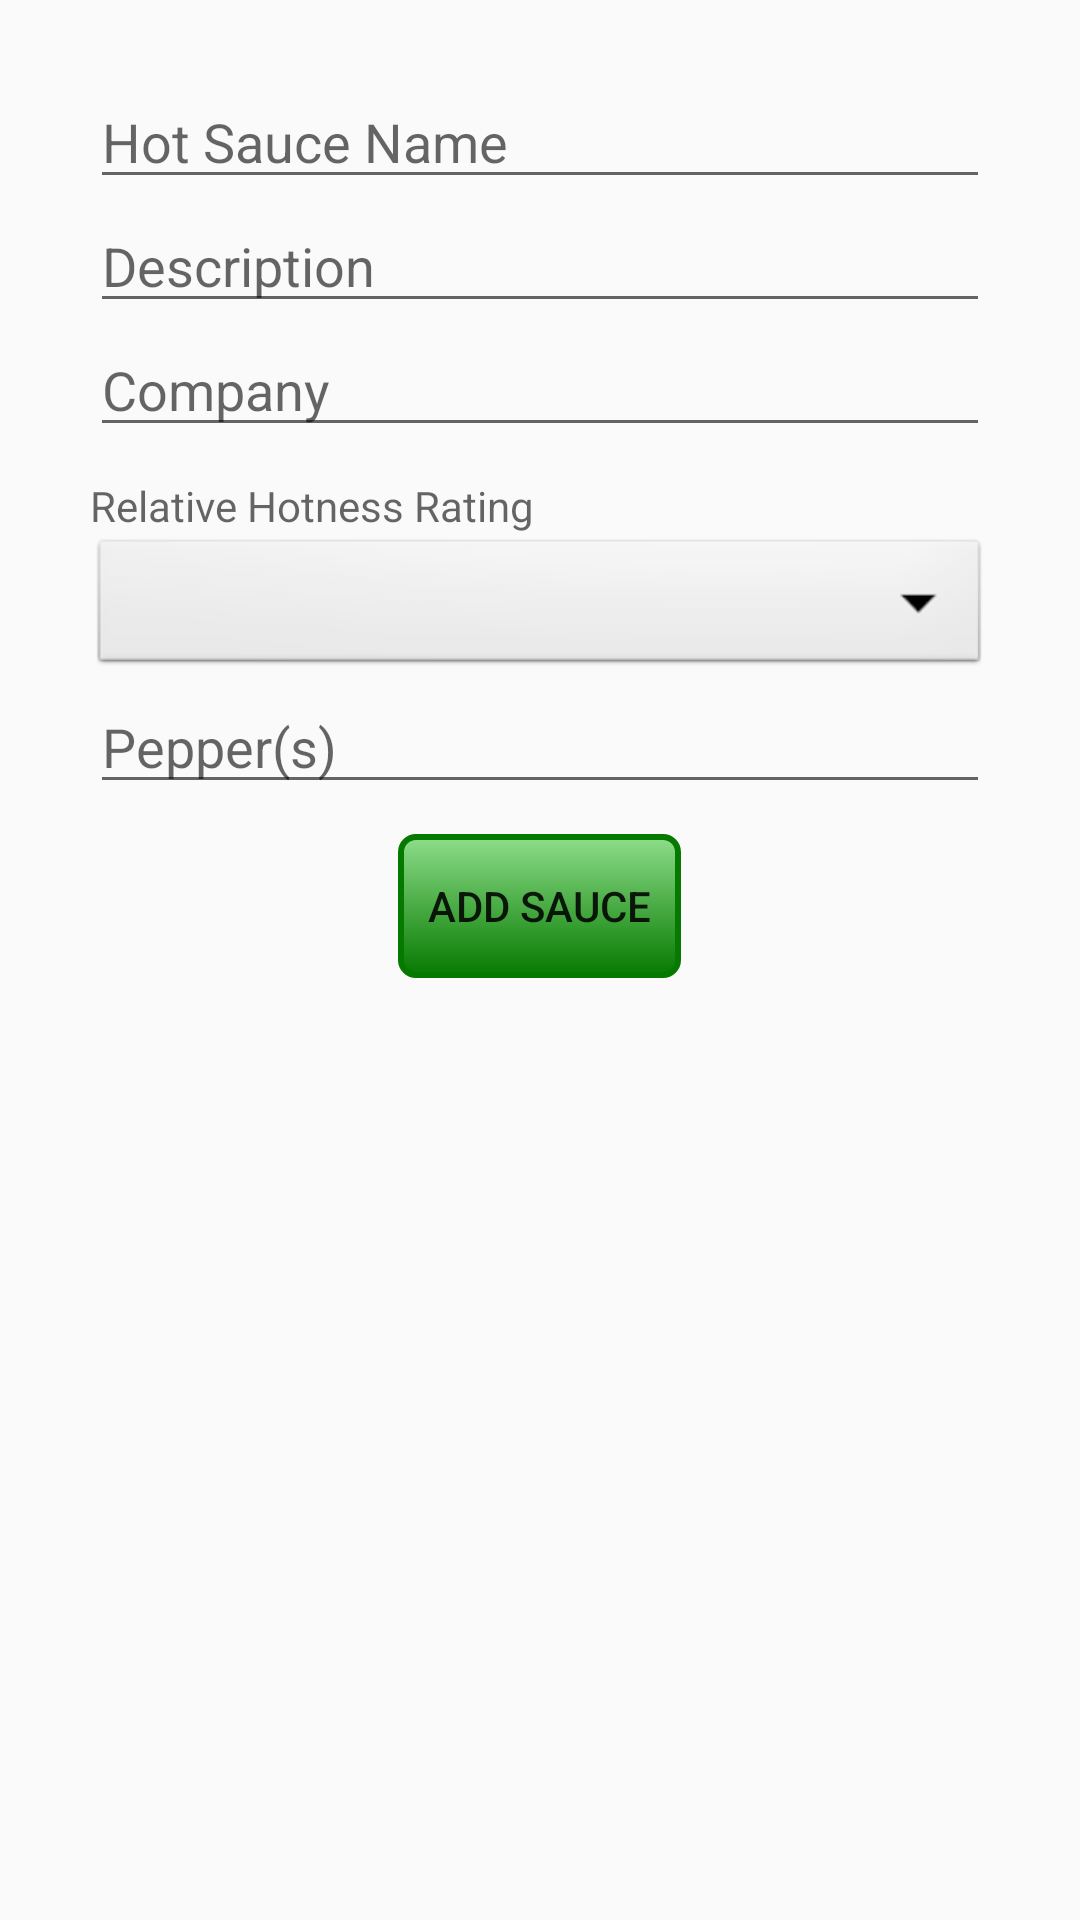

Android layout source for this screen:
<!-- AndroidManifest.xml: application theme AppTheme -->
<!-- res/layout/activity_add_sauce.xml -->
<?xml version="1.0" encoding="utf-8"?>
<ScrollView xmlns:android="http://schemas.android.com/apk/res/android"
    android:layout_width="match_parent"
    android:layout_height="match_parent">

    <LinearLayout
        android:layout_width="match_parent"
        android:layout_height="wrap_content"
        android:layout_marginTop="25dp"
        android:gravity="center_horizontal">

        <LinearLayout
            android:layout_width="300dp"
            android:layout_height="wrap_content"
            android:layout_gravity="center_horizontal"
            android:gravity="center"
            android:orientation="vertical">

            <EditText
                android:id="@+id/add_sauce_name"
                android:layout_width="match_parent"
                android:layout_height="wrap_content"
                android:hint="@string/prompt_hot_sauce_name"
                android:imeOptions="actionNext" />

            <EditText
                android:id="@+id/add_sauce_description"
                android:layout_width="match_parent"
                android:layout_height="wrap_content"
                android:hint="@string/prompt_hot_sauce_description"
                android:imeOptions="actionNext" />

            <EditText
                android:id="@+id/add_sauce_company"
                android:layout_width="match_parent"
                android:layout_height="wrap_content"
                android:hint="@string/prompt_hot_sauce_company"
                android:imeOptions="actionNext" />

            
            
            
            
            
            

            
            
            
            
            

            <TextView
                android:layout_width="match_parent"
                android:layout_height="wrap_content"
                android:layout_marginTop="10dp"
                android:hint="@string/prompt_hot_sauce_hotness" />

            <Spinner
                android:id="@+id/add_sauce_hotness"
                android:layout_width="match_parent"
                android:layout_height="wrap_content"
                android:background="@android:drawable/btn_dropdown" />

            <EditText
                android:id="@+id/add_sauce_pepper"
                android:layout_width="match_parent"
                android:layout_height="wrap_content"
                android:hint="@string/prompt_hot_sauce_base_pepper"
                android:imeOptions="actionDone" />

            <Button
                android:id="@+id/add_sauce_button"
                style="@style/ButtonGreen"
                android:layout_width="wrap_content"
                android:layout_height="wrap_content"
                android:layout_marginTop="10dp"
                android:onClick="addSauce"
                android:text="@string/text_add_review_sauce" />
        </LinearLayout>
    </LinearLayout>
</ScrollView>
<!-- resources referenced by this layout -->
<resources>
  <string name="prompt_hot_sauce_base_pepper">Pepper(s)</string>
  <string name="prompt_hot_sauce_company">Company</string>
  <string name="prompt_hot_sauce_description">Description</string>
  <string name="prompt_hot_sauce_hotness">Relative Hotness Rating</string>
  <string name="prompt_hot_sauce_name">Hot Sauce Name</string>
  <string name="prompt_hot_sauce_shu">Scoville Heat Rating</string>
  <string name="text_add_review_sauce">Add Sauce</string>
  <style name="ButtonGreen">
          <item name="android:background">@drawable/button_selector_green</item>
          <item name="android:clickable">true</item>
          <item name="android:paddingRight">10dp</item>
          <item name="android:paddingLeft">10dp</item>
      </style>
  <style name="AppTheme" parent="Theme.AppCompat.Light.DarkActionBar">
          <item name="colorPrimary">@color/colorPrimary</item>
          <item name="colorPrimaryDark">@color/colorPrimaryDark</item>
          <item name="colorAccent">@color/colorAccent</item>
          
          
          
          
          <item name="android:itemTextAppearance">@style/MenuTextColor</item>
      </style>
  <!-- drawable button_selector_green (drawable) -->
  <?xml version="1.0" encoding="utf-8"?>
  <selector xmlns:android="http://schemas.android.com/apk/res/android" >
      <item android:state_pressed="true" >
          <shape android:shape="rectangle"  >
              <corners android:radius="5dp" />
              <stroke android:width="2dip" android:color="@color/colorAccentGreen" />
              <gradient android:angle="-90" android:startColor="@color/colorAccentGreenLight" android:endColor="@color/colorAccentGreen50"  />
          </shape>
      </item>
      <item android:state_focused="true">
          <shape android:shape="rectangle"  >
              <corners android:radius="5dp" />
              <stroke android:width="2dip" android:color="@color/colorAccentGreenLight" />
              <solid android:color="@color/colorAccentGreenDark"/>
          </shape>
      </item>
      <item android:state_enabled="false">
          <shape android:shape="rectangle"  >
              <corners android:radius="5dp" />
              <stroke android:width="2dip" android:color="@color/colorGreyLight" />
              <solid android:color="@color/colorGreyMedLight"/>
          </shape>
      </item>
      <item >
          <shape android:shape="rectangle"  >
              <corners android:radius="5dp" />
              <stroke android:width="2dip" android:color="@color/colorAccentGreenDark" />
              <gradient android:angle="-90" android:startColor="@color/colorAccentGreen50" android:endColor="@color/colorAccentGreenDark" />
          </shape>
      </item>
  </selector>
  <color name="colorPrimary">#eb1e25</color>
  <color name="colorPrimaryDark">#BE0A0F</color>
  <color name="colorAccent">#ED7A1E</color>
  <style name="MenuTextColor" parent="@android:style/TextAppearance.Holo.Widget.ActionBar.Title">
          <item name="android:textColor">@color/colorBlack</item>
      </style>
  <color name="colorAccentGreen">#21C019</color>
  <color name="colorAccentGreenLight">#B6F6B3</color>
  <color name="colorAccentGreen50">#7F21C019</color>
  <color name="colorAccentGreenDark">#067A00</color>
  <color name="colorGreyLight">#EEEEEE</color>
  <color name="colorGreyMedLight">#CCCCCC</color>
  <color name="colorBlack">#000000</color>
</resources>
